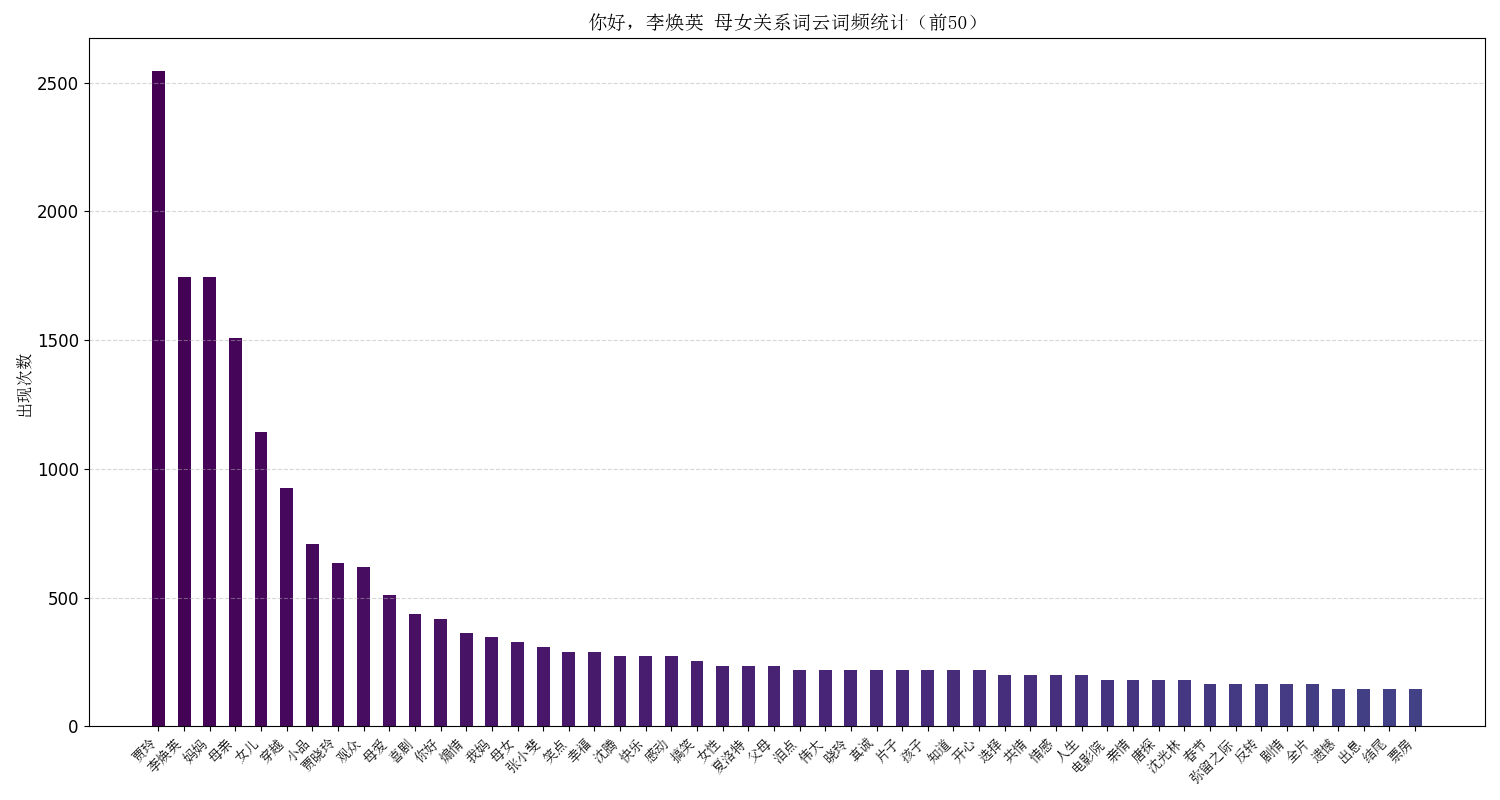

The data file committed next to this chart (first rows):
word, count, weight, proportion
贾玲, 2544, 1.0, 1.0
李焕英, 1744, 0.6857, 0.6855
妈妈, 1744, 0.6857, 0.6855
母亲, 1508, 0.5929, 0.5928
女儿, 1144, 0.45, 0.4497
穿越, 926, 0.3643, 0.364
小品, 708, 0.2786, 0.2783
贾晓玲, 636, 0.25, 0.25
观众, 617, 0.2429, 0.2425
母爱, 508, 0.2, 0.1997
喜剧, 436, 0.1714, 0.1714
你好, 417, 0.1643, 0.1639
煽情, 363, 0.1429, 0.1427
我妈, 345, 0.1357, 0.1356
母女, 327, 0.1286, 0.1285
张小斐, 308, 0.1214, 0.1211
笑点, 290, 0.1143, 0.114
幸福, 290, 0.1143, 0.114
沈腾, 272, 0.1071, 0.1069
快乐, 272, 0.1071, 0.1069
感动, 272, 0.1071, 0.1069
搞笑, 254, 0.1, 0.09984
女性, 236, 0.09286, 0.09277
夏洛特, 236, 0.09286, 0.09277
父母, 236, 0.09286, 0.09277
泪点, 218, 0.08571, 0.08569
伟大, 218, 0.08571, 0.08569
晓玲, 218, 0.08571, 0.08569
真诚, 218, 0.08571, 0.08569
片子, 218, 0.08571, 0.08569
孩子, 218, 0.08571, 0.08569
知道, 218, 0.08571, 0.08569
开心, 218, 0.08571, 0.08569
选择, 199, 0.07857, 0.07822
共情, 199, 0.07857, 0.07822
情感, 199, 0.07857, 0.07822
人生, 199, 0.07857, 0.07822
电影院, 181, 0.07143, 0.07115
亲情, 181, 0.07143, 0.07115
唐探, 181, 0.07143, 0.07115
沈光林, 181, 0.07143, 0.07115
春节, 163, 0.06429, 0.06407
弥留之际, 163, 0.06429, 0.06407
反转, 163, 0.06429, 0.06407
剧情, 163, 0.06429, 0.06407
全片, 163, 0.06429, 0.06407
遗憾, 145, 0.05714, 0.057
出息, 145, 0.05714, 0.057
结尾, 145, 0.05714, 0.057
票房, 145, 0.05714, 0.057
王琴, 145, 0.05714, 0.057
母女情, 145, 0.05714, 0.057
演员, 145, 0.05714, 0.057
冷特, 127, 0.05, 0.04992
一场, 127, 0.05, 0.04992
作品, 127, 0.05, 0.04992
年轻, 127, 0.05, 0.04992
中年妇女, 127, 0.05, 0.04992
叙事, 127, 0.05, 0.04992
花季少女, 127, 0.05, 0.04992
... 190 more rows
